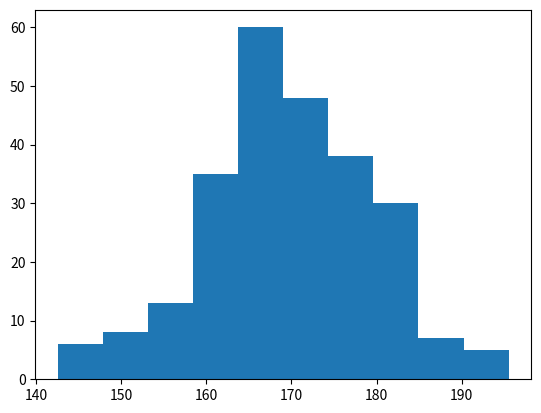

Generate this figure with matplotlib:
import matplotlib.pyplot as plt
import numpy as np

# A histogram is a graph showing frequency distributions.
# It is a graph showing the number of observations within each given interval.

# hist() function will use an array of numbers to create a histogram
x = np.random.normal(170, 10, 250)
plt.hist(x)
plt.show() 